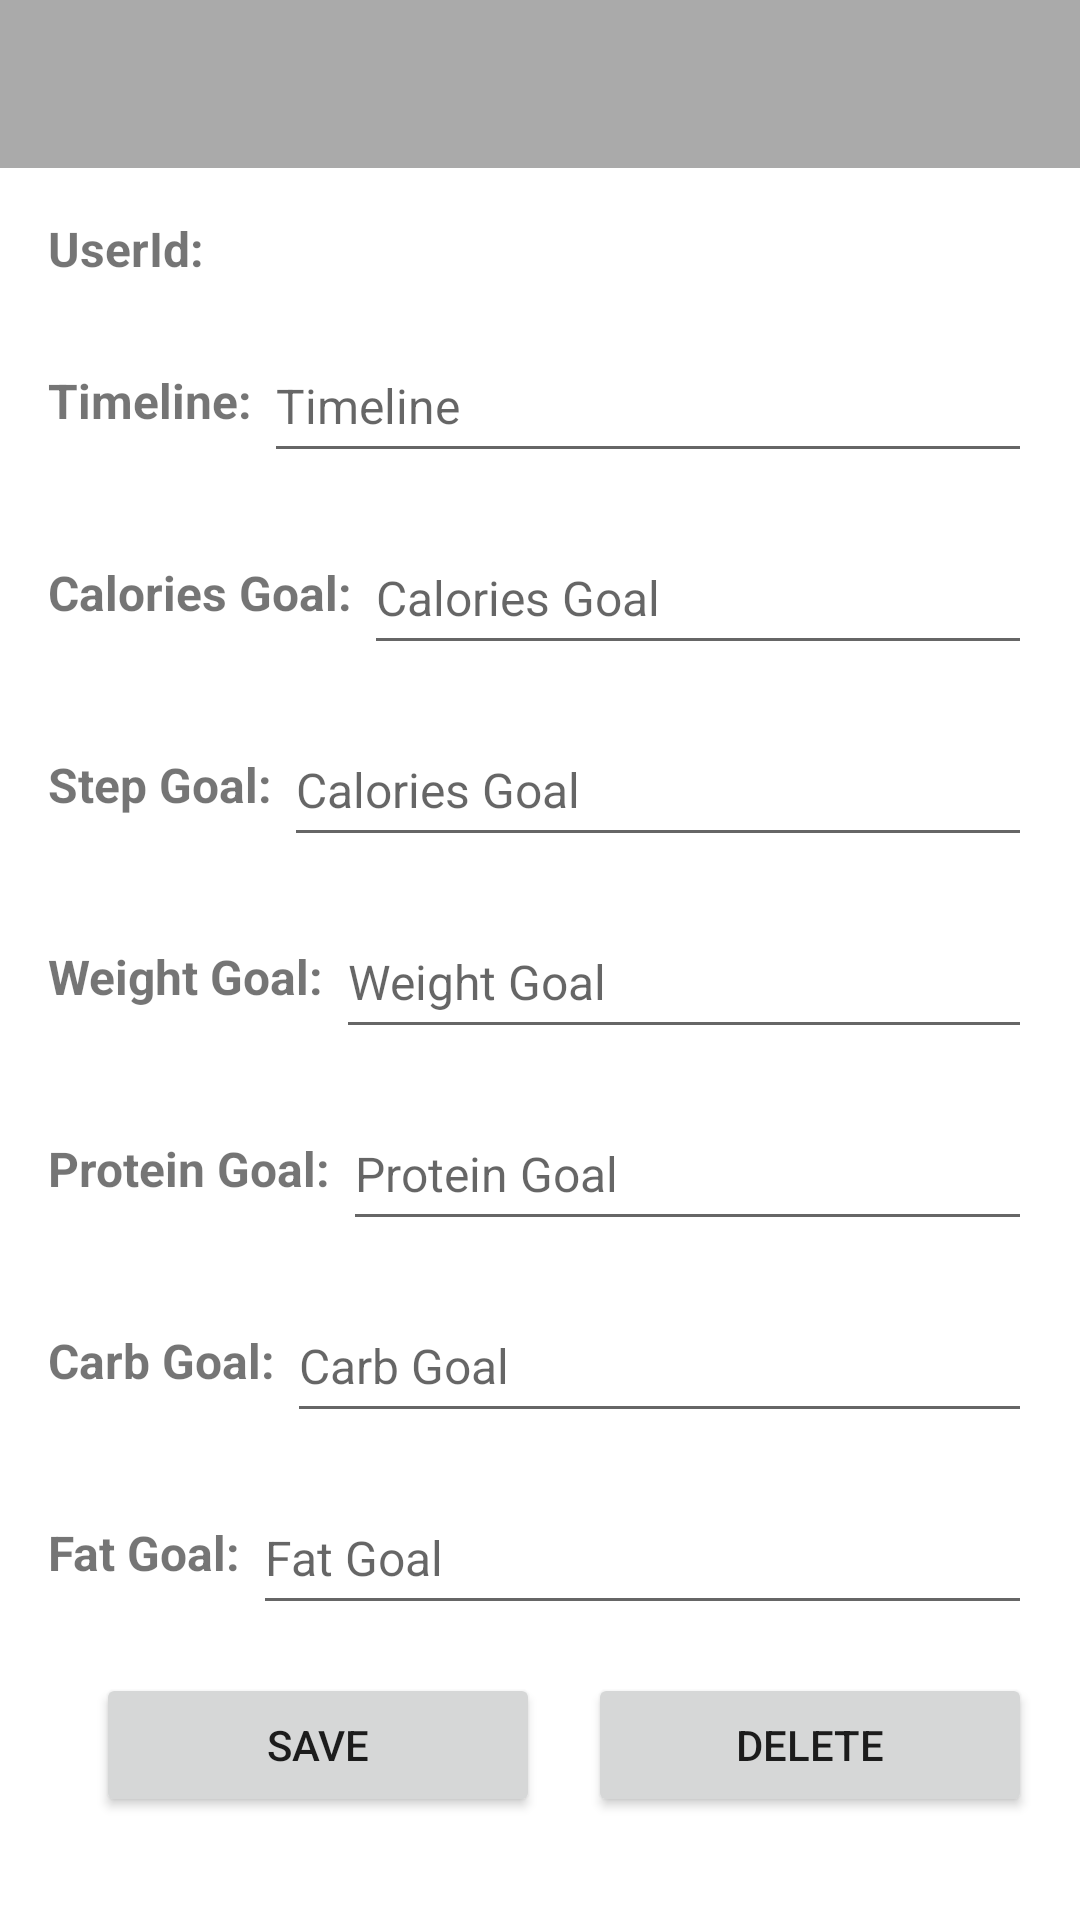

This screen was rendered from an Android layout file. Write that file and the resources it references.
<!-- AndroidManifest.xml: application theme Theme.BodyWatchFrontEnd -->
<!-- res/layout/activity_goal_detail.xml -->
<?xml version="1.0" encoding="utf-8"?>
<androidx.constraintlayout.widget.ConstraintLayout xmlns:android="http://schemas.android.com/apk/res/android"
    xmlns:app="http://schemas.android.com/apk/res-auto"
    xmlns:tools="http://schemas.android.com/tools"
    android:layout_width="match_parent"
    android:layout_height="match_parent"
    tools:context=".ui.menuGoal.GoalDetailActivity">
    <com.google.android.material.appbar.AppBarLayout
        android:id="@+id/appBarLayout"
        android:layout_width="match_parent"
        android:layout_height="wrap_content"
        android:theme="@style/Theme.BodyWatchFrontEnd.AppBarOverlay"
        app:layout_constraintEnd_toEndOf="parent"
        app:layout_constraintStart_toStartOf="parent"
        app:layout_constraintTop_toTopOf="parent">

        <androidx.appcompat.widget.Toolbar
            android:id="@+id/toolbar"
            android:layout_width="match_parent"
            android:layout_height="?attr/actionBarSize"
            android:background="@android:color/darker_gray"
            app:popupTheme="@style/Theme.BodyWatchFrontEnd.PopupOverlay" />
    </com.google.android.material.appbar.AppBarLayout>

    <LinearLayout
        android:layout_width="match_parent"
        android:layout_height="wrap_content"
        android:layout_marginStart="16dp"
        android:layout_marginEnd="16dp"
        android:orientation="vertical"
        app:layout_constraintEnd_toEndOf="parent"
        app:layout_constraintStart_toStartOf="parent"
        app:layout_constraintTop_toBottomOf="@+id/appBarLayout">
        <LinearLayout
            android:layout_width="match_parent"
            android:layout_height="wrap_content"
            android:orientation="horizontal"
            android:layout_marginTop="16dp">
            <TextView
                android:id="@+id/userid_label"
                android:layout_width="wrap_content"
                android:layout_height="wrap_content"
                android:text="UserId: "
                android:textSize="16sp"
                android:textStyle="bold"
                android:layout_gravity="center_vertical" />

            <TextView
                android:id="@+id/et_userId"
                android:layout_width="match_parent"
                android:layout_height="wrap_content"
                android:textSize="16sp"
                android:layout_gravity="center_vertical"
                />
        </LinearLayout>

        <LinearLayout
            android:layout_width="match_parent"
            android:layout_height="48dp"
            android:orientation="horizontal"
            android:layout_marginTop="16dp">
            <TextView
                android:id="@+id/timeline_label"
                android:layout_width="wrap_content"
                android:layout_height="wrap_content"
                android:text="Timeline: "
                android:textSize="16sp"
                android:textStyle="bold"
                android:layout_gravity="center_vertical" />
            <EditText
                android:id="@+id/et_timeline"
                android:layout_width="match_parent"
                android:layout_height="match_parent"
                android:textSize="16sp"
                android:layout_gravity="center_vertical"
                android:hint="Timeline"
                />
        </LinearLayout>

        <LinearLayout
            android:layout_width="match_parent"
            android:layout_height="48dp"
            android:orientation="horizontal"
            android:layout_marginTop="16dp">
            <TextView
                android:id="@+id/caloriesGoal_label"
                android:layout_width="wrap_content"
                android:layout_height="wrap_content"
                android:text="Calories Goal: "
                android:textSize="16sp"
                android:textStyle="bold"
                android:layout_gravity="center_vertical" />

            <EditText
                android:id="@+id/et_calories_goal"
                android:layout_width="match_parent"
                android:layout_height="match_parent"
                android:textSize="16sp"
                android:layout_gravity="center_vertical"
                android:hint="Calories Goal"
                />
        </LinearLayout>

        <LinearLayout
            android:layout_width="match_parent"
            android:layout_height="48dp"
            android:orientation="horizontal"
            android:layout_marginTop="16dp">
            <TextView
                android:id="@+id/stepGoal_label"
                android:layout_width="wrap_content"
                android:layout_height="wrap_content"
                android:text="Step Goal: "
                android:textSize="16sp"
                android:textStyle="bold"
                android:layout_gravity="center_vertical" />

            <EditText
                android:id="@+id/et_stepGoal"
                android:layout_width="match_parent"
                android:layout_height="match_parent"
                android:textSize="16sp"
                android:layout_gravity="center_vertical"
                android:hint="Calories Goal"
                />
        </LinearLayout>

        <LinearLayout
            android:layout_width="match_parent"
            android:layout_height="48dp"
            android:orientation="horizontal"
            android:layout_marginTop="16dp">
            <TextView
                android:id="@+id/weightGoal_label"
                android:layout_width="wrap_content"
                android:layout_height="wrap_content"
                android:text="Weight Goal: "
                android:textSize="16sp"
                android:textStyle="bold"
                android:layout_gravity="center_vertical" />

            <EditText
                android:id="@+id/et_weightGoal"
                android:layout_width="match_parent"
                android:layout_height="match_parent"
                android:textSize="16sp"
                android:layout_gravity="center_vertical"
                android:hint="Weight Goal"
                />
        </LinearLayout>

        <LinearLayout
            android:layout_width="match_parent"
            android:layout_height="48dp"
            android:orientation="horizontal"
            android:layout_marginTop="16dp">
            <TextView
                android:id="@+id/proteinGoal_label"
                android:layout_width="wrap_content"
                android:layout_height="wrap_content"
                android:text="Protein Goal: "
                android:textSize="16sp"
                android:textStyle="bold"
                android:layout_gravity="center_vertical" />

            <EditText
                android:id="@+id/et_proteinGoal"
                android:layout_width="match_parent"
                android:layout_height="match_parent"
                android:textSize="16sp"
                android:layout_gravity="center_vertical"
                android:hint="Protein Goal"
                />
        </LinearLayout>

        <LinearLayout
        android:layout_width="match_parent"
        android:layout_height="48dp"
        android:orientation="horizontal"
        android:layout_marginTop="16dp">
        <TextView
            android:id="@+id/carbGoal_label"
            android:layout_width="wrap_content"
            android:layout_height="wrap_content"
            android:text="Carb Goal: "
            android:textSize="16sp"
            android:textStyle="bold"
            android:layout_gravity="center_vertical" />

        <EditText
            android:id="@+id/et_carbGoal"
            android:layout_width="match_parent"
            android:layout_height="match_parent"
            android:textSize="16sp"
            android:layout_gravity="center_vertical"
            android:hint="Carb Goal"
            />
    </LinearLayout>

        <LinearLayout
            android:layout_width="match_parent"
            android:layout_height="48dp"
            android:orientation="horizontal"
            android:layout_marginTop="16dp">
            <TextView
                android:id="@+id/fatGoal_label"
                android:layout_width="wrap_content"
                android:layout_height="wrap_content"
                android:text="Fat Goal: "
                android:textSize="16sp"
                android:textStyle="bold"
                android:layout_gravity="center_vertical" />

            <EditText
                android:id="@+id/et_fatGoal"
                android:layout_width="match_parent"
                android:layout_height="match_parent"
                android:textSize="16sp"
                android:layout_gravity="center_vertical"
                android:hint="Fat Goal"
                />
        </LinearLayout>


        <LinearLayout
            android:layout_width="match_parent"
            android:layout_height="0dp"
            android:orientation="horizontal"
            android:layout_weight="2"
            android:layout_marginTop="16dp">
            <Button
                android:layout_width="wrap_content"
                android:layout_height="wrap_content"
                android:layout_gravity="center_horizontal"
                android:id="@+id/btn_userInfo_save"
                android:text="@string/save"
                android:layout_weight="1"
                tools:ignore="NestedWeights"
                android:layout_margin="16dp"/>
            <Button
                android:layout_width="wrap_content"
                android:layout_height="wrap_content"
                android:layout_gravity="center_horizontal"
                android:id="@+id/btn_userInfo_delete"
                android:text="@string/delete"
                android:layout_marginTop="16dp"
                android:layout_weight="1"
                />
        </LinearLayout>

    </LinearLayout>
</androidx.constraintlayout.widget.ConstraintLayout>
<!-- resources referenced by this layout -->
<resources>
  <string name="delete">DELETE</string>
  <string name="save">SAVE</string>
  <style name="Theme.BodyWatchFrontEnd.AppBarOverlay" parent="ThemeOverlay.AppCompat.Dark.ActionBar" />
  <style name="Theme.BodyWatchFrontEnd.PopupOverlay" parent="ThemeOverlay.AppCompat.Light" />
  <style name="Theme.BodyWatchFrontEnd" parent="Theme.MaterialComponents.DayNight.NoActionBar">
          
          <item name="colorPrimary">@color/black</item>
          <item name="colorPrimaryVariant">@color/purple_700</item>
          <item name="colorOnPrimary">@color/white</item>
          
          <item name="colorSecondary">@color/teal_200</item>
          <item name="colorSecondaryVariant">@color/teal_700</item>
          <item name="colorOnSecondary">@color/black</item>
          
          <item name="android:statusBarColor">?attr/colorPrimaryVariant</item>
          
      </style>
  <!-- not gathered from this repository: default colours our renderer supplied (Android Studio template values) -->
  <color name="purple_700">#FF3700B3</color>
  <color name="teal_200">#FF03DAC5</color>
  <color name="teal_700">#FF018786</color>
  <color name="black">#FF000000</color>
  <color name="white">#FFFFFFFF</color>
</resources>
